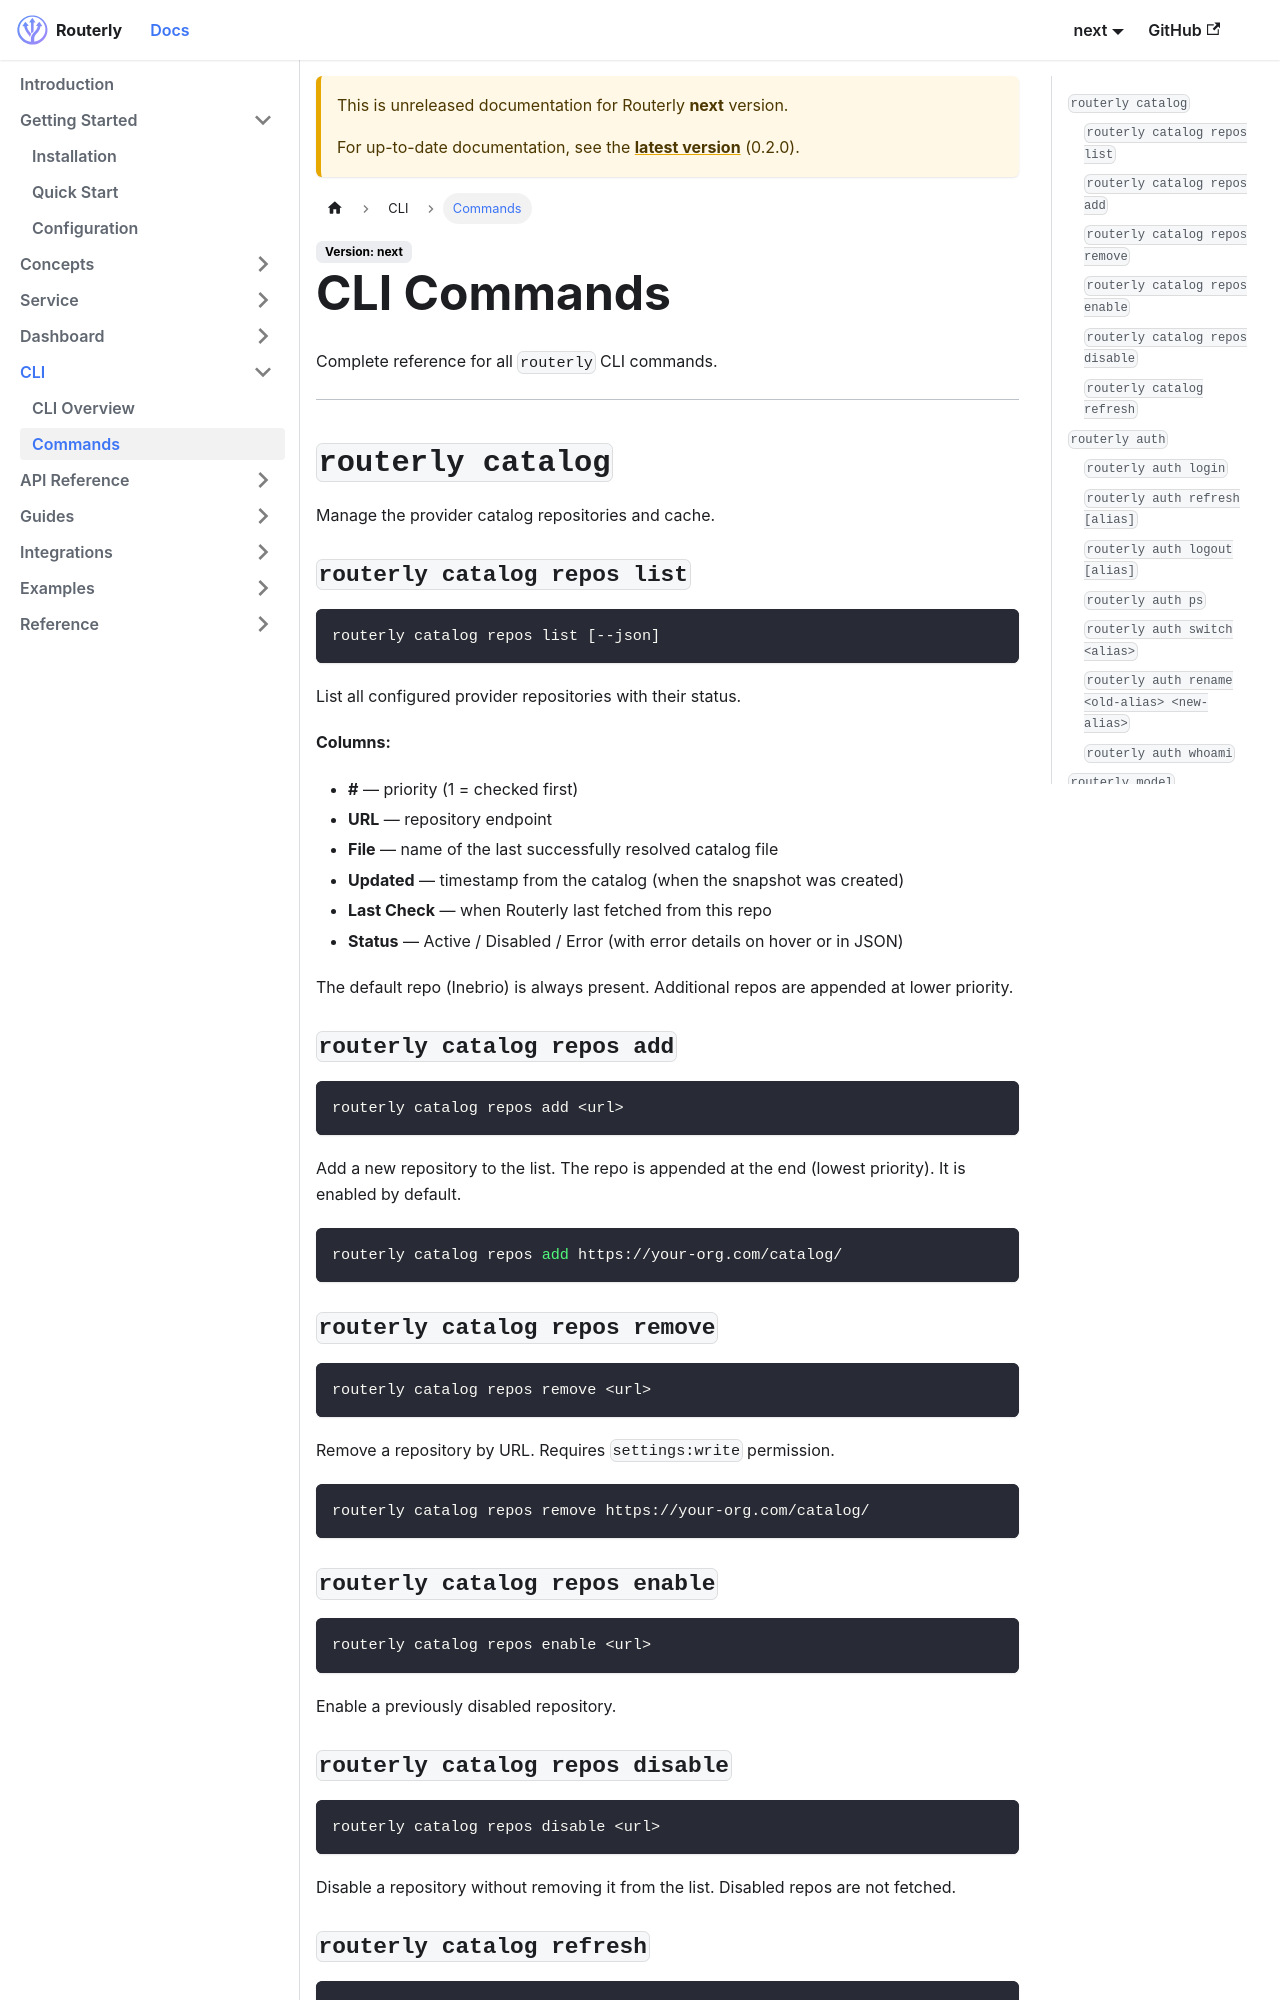

repository: willthomasbailey/Inference-Router-Low-Latency · page: next/cli/commands/index.html · generator: docusaurus

---
title: Commands
sidebar_position: 2
---

# CLI Commands

Complete reference for all `routerly` CLI commands.

---

## `routerly auth`

### `routerly auth login`

Authenticate with a Routerly service and save credentials locally.

```
routerly auth login [options]
```

| Option | Description |
|--------|-------------|
| `--url <url>` | Service URL (default: value from installation) |
| `--email <email>` | Your dashboard email address |
| `--password <password>` | Your password (prompted interactively if omitted) |
| `--alias <name>` | Friendly name for this account |
